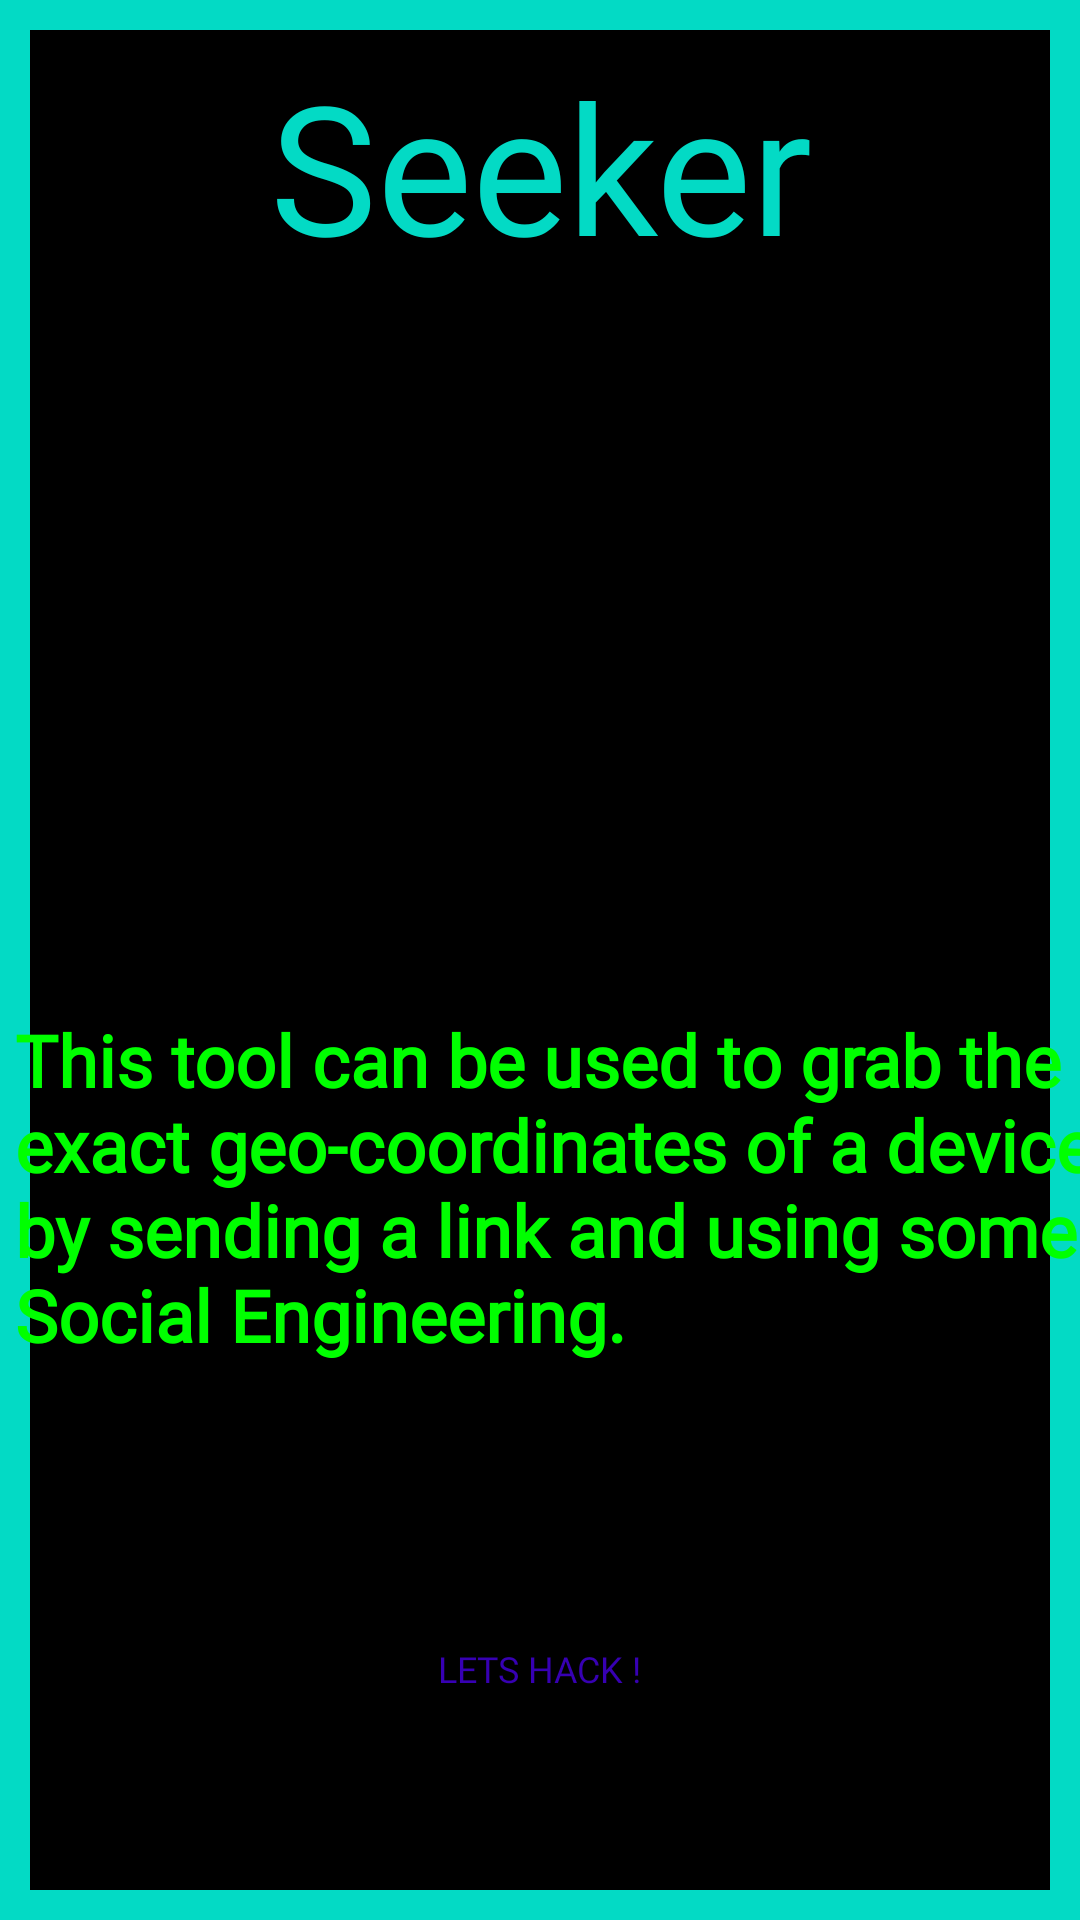

The Android layout XML behind this screen, and the referenced resources:
<!-- AndroidManifest.xml: application theme Theme.CardviewTesting -->
<!-- res/layout/activity_locationtracker.xml -->
<?xml version="1.0" encoding="utf-8"?>
<ScrollView xmlns:android="http://schemas.android.com/apk/res/android"
    xmlns:app="http://schemas.android.com/apk/res-auto"
    xmlns:tools="http://schemas.android.com/tools"
    android:layout_width="match_parent"
    android:layout_height="match_parent"
    android:background="@drawable/ipgrabberbg"
    tools:context=".locationtracker">
<androidx.constraintlayout.widget.ConstraintLayout
    android:layout_width="match_parent"
    android:layout_height="match_parent">
    <TextView
        android:id="@+id/textView"
        android:layout_width="wrap_content"
        android:layout_height="wrap_content"
        android:layout_margin="10dp"
        android:layout_marginLeft="10dp"
        android:layout_marginTop="64dp"
        android:layout_marginRight="20dp"
        android:fontFamily="@font/poppinsmed"
        android:text="@string/loc"
        android:textColor=" #00FF00"
        android:textColorHighlight="@color/teal_200"
        android:textSize="24sp"
        android:textStyle="bold"
        app:layout_constraintEnd_toEndOf="@+id/imageView"
        app:layout_constraintHorizontal_bias="0.465"
        app:layout_constraintStart_toStartOf="@+id/imageView"
        app:layout_constraintTop_toBottomOf="@+id/imageView" />

    <ImageView
        android:id="@+id/imageView"
        android:layout_width="245dp"
        android:layout_height="217dp"
        app:layout_constraintBottom_toTopOf="@+id/textView"
        app:layout_constraintEnd_toEndOf="parent"
        app:layout_constraintStart_toStartOf="parent"
        app:layout_constraintTop_toBottomOf="@+id/textView3"
        app:layout_constraintVertical_bias="0.5"
        app:srcCompat="@drawable/map" />

    <TextView
        android:id="@+id/textView3"
        android:layout_width="419dp"
        android:layout_height="110dp"
        android:fontFamily="@font/loveglitch"
        android:gravity="center"
        android:text="Seeker"
        android:textColor="@color/teal_200"
        android:textSize="60dp"
        app:layout_constraintBottom_toTopOf="@+id/imageView"
        app:layout_constraintEnd_toEndOf="parent"
        app:layout_constraintStart_toStartOf="parent"
        app:layout_constraintTop_toTopOf="parent"
        app:layout_constraintVertical_bias="0.5" />

    <Button
        android:id="@+id/button"
        android:layout_width="158dp"
        android:layout_height="60dp"
        android:layout_marginTop="72dp"
        android:text="Lets Hack !"
        android:background="@drawable/round_button"
        android:fontFamily="@font/cracked"
        android:textColor="@color/purple_700"
        android:textSize="12dp"
        app:backgroundTint="@color/teal_200"
        app:layout_constraintBottom_toBottomOf="parent"
        app:layout_constraintEnd_toEndOf="parent"
        app:layout_constraintHorizontal_bias="0.498"
        app:layout_constraintStart_toStartOf="parent"
        app:layout_constraintTop_toBottomOf="@+id/textView"
        app:layout_constraintVertical_bias="0.0" />
</androidx.constraintlayout.widget.ConstraintLayout>
</ScrollView>
<!-- resources referenced by this layout -->
<resources>
  <color name="purple_700">#FF3700B3</color>
  <color name="teal_200">#FF03DAC5</color>
  <!-- drawable ipgrabberbg (drawable) -->
  <?xml version="1.0" encoding="utf-8"?>
  <shape xmlns:android="http://schemas.android.com/apk/res/android">
      <stroke android:width="10dp"
          android:color="@color/teal_200" />
      <solid android:color="#000000"/>
  </shape>
  <string name="loc">This tool can be used to grab the exact geo-coordinates of a device by sending a link and using some Social Engineering.
      </string>
  <style name="Theme.CardviewTesting" parent="Theme.MaterialComponents.DayNight.DarkActionBar">
          
          <item name="colorPrimary">@color/hacker_green</item>
          <item name="colorPrimaryVariant">@color/purple_700</item>
          <item name="colorOnPrimary">@color/white</item>
          
          <item name="colorSecondary">@color/teal_200</item>
          <item name="colorSecondaryVariant">@color/teal_700</item>
          <item name="colorOnSecondary">@color/black</item>
          
          <item name="android:statusBarColor">@color/black</item>
          
          <item name="windowNoTitle">true</item>
  
      </style>
  <color name="hacker_green">#04DB04</color>
  <color name="white">#FFFFFFFF</color>
  <color name="teal_700">#FF018786</color>
  <color name="black">#FF000000</color>
</resources>
